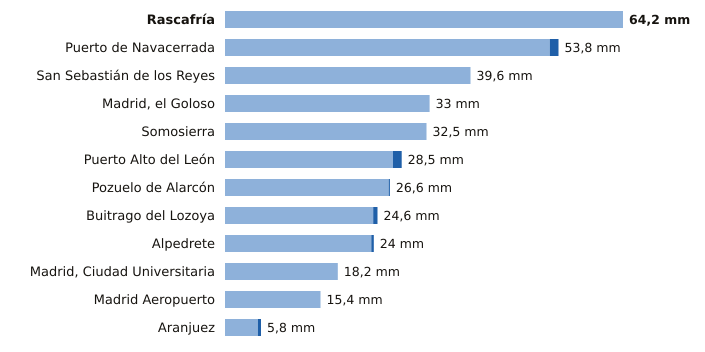

The table this chart was drawn from, first rows:
estacion, provincia, indicativo, mm_6_dias_anteriores, mm_hoy, mm_7_dias, horas_de_hoy
Rascafría, Madrid, 3104Y, 64.2, 0.0, 64.2, 1
Puerto de Navacerrada, Madrid, 2462, 52.4, 1.4, 53.8, 2
San Sebastián de los Reyes, Madrid, 3125Y, 39.6, 0.0, 39.6, 1
Madrid, el Goloso, Madrid, 3126Y, 33.0, 0.0, 33.0, 2
Somosierra, Madrid, 3111D, 32.5, 0.0, 32.5, 2
Puerto Alto del León, Madrid, 3266A, 27.1, 1.4, 28.5, 2
Pozuelo de Alarcón, Madrid, 3194Y, 26.4, 0.2, 26.6, 1
Buitrago del Lozoya, Madrid, 3110C, 23.9, 0.7, 24.6, 2
Alpedrete, Madrid, 3268C, 23.6, 0.4, 24.0, 2
Madrid, Ciudad Universitaria, Madrid, 3194U, 18.2, 0.0, 18.2, 2
Madrid Aeropuerto, Madrid, 3129, 15.4, 0.0, 15.4, 2
Aranjuez, Madrid, 3100B, 5.3, 0.5, 5.8, 2
